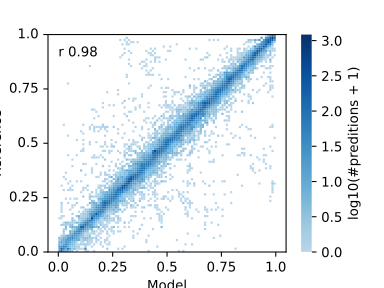

Data behind this chart, as committed beside it:
	0.0	0.01	0.02	0.03	0.04	0.05	0.06	0.07	0.08	0.09	0.1	0.11	0.12	0.13	0.14	0.15	0.16	0.17	0.18	0.19	0.2	0.21	0.22
0.0	1.255	1.114	1.415	0.9031	0.9031	0.301	0.699	0.0	0.7782	0.0	0.0	0.0	0.301	0.301	0.0	0.0	0.6021	0.0	0.0	0.0	0.0	0.0	0.0
0.01	2.053	2.371	1.633	0.7782	1.176	0.8451	0.4771	0.301	0.4771	0.4771	0.301	0.301	0.4771	0.0	0.0	0.0	0.0	0.0	0.0	0.0	0.0	0.0	0.301
0.02	0.9542	1.799	1.806	1.301	0.9031	0.9542	0.9031	0.4771	0.301	0.4771	0.0	0.0	0.301	0.0	0.0	0.301	0.0	0.0	0.0	0.0	0.301	0.0	0.0
0.03	0.7782	0.9542	1.568	1.477	1.279	1.114	0.699	0.699	0.6021	0.4771	0.4771	0.6021	0.301	0.6021	0.301	0.0	0.301	0.0	0.0	0.301	0.0	0.0	0.301
0.04	0.7782	1.833	1.0	1.23	1.204	1.255	1.279	1.0	0.8451	0.0	0.301	0.4771	0.0	0.4771	1.114	0.301	0.0	0.301	0.0	0.301	0.0	0.301	0.0
0.05	0.4771	1.146	0.6021	0.9542	1.176	1.322	1.462	1.146	1.041	0.9542	0.301	0.6021	0.4771	0.301	0.6021	0.4771	0.0	0.301	0.301	0.0	0.0	0.301	0.301
0.06	0.301	0.4771	0.4771	0.8451	0.6021	1.255	1.643	1.633	1.041	0.699	0.301	1.0	0.6021	0.301	0.4771	0.4771	0.4771	0.301	0.0	0.4771	0.0	0.0	0.301
0.07	0.0	0.7782	0.6021	0.6021	0.7782	0.9031	1.342	1.447	1.778	1.279	0.4771	0.699	0.301	0.301	0.301	0.0	0.0	0.301	0.4771	0.0	0.0	0.0	0.0
0.08	0.0	0.0	0.301	0.0	0.0	0.9031	1.041	1.255	1.491	1.653	1.0	0.9542	1.0	0.7782	0.301	0.4771	0.4771	0.0	0.301	0.6021	0.0	0.0	0.301
0.09	0.0	0.0	0.301	0.0	0.0	0.8451	0.699	0.9031	1.447	1.681	1.462	1.079	0.7782	0.4771	0.0	0.4771	0.7782	0.4771	0.0	0.301	0.6021	0.0	0.301
0.1	0.0	0.0	0.301	0.301	0.0	0.0	0.301	0.699	1.041	1.447	1.716	2.29	1.38	0.9031	0.301	0.4771	0.0	0.0	0.301	0.699	0.0	0.6021	0.0
0.11	0.0	0.0	0.0	0.301	0.0	0.4771	0.6021	0.6021	0.699	1.114	1.602	2.497	1.756	1.322	0.7782	0.6021	0.301	0.301	0.301	0.0	0.4771	0.4771	0.301
0.12	0.0	1.643	0.4771	0.4771	0.301	0.6021	0.699	0.0	0.0	0.699	1.204	1.462	2.064	1.875	1.23	0.6021	0.301	0.4771	0.0	0.4771	0.4771	0.301	0.699
0.13	0.0	0.0	0.301	0.301	0.301	0.301	0.6021	0.301	0.301	0.6021	0.9031	1.279	1.633	1.968	1.681	1.204	0.6021	0.4771	0.6021	0.301	0.4771	0.0	0.6021
0.14	0.0	0.0	0.0	0.0	0.0	0.0	0.301	0.6021	0.0	0.4771	0.4771	1.146	1.301	1.342	1.982	1.114	0.9031	1.079	0.7782	0.699	0.4771	0.699	0.7782
0.15	0.4771	0.301	0.0	0.0	0.0	0.0	0.301	0.0	0.0	0.301	0.699	1.176	1.041	1.23	1.681	3.027	1.681	1.204	1.114	0.699	0.6021	0.4771	0.4771
0.16	0.0	0.301	0.301	0.0	0.0	0.0	0.0	0.0	0.301	0.301	0.301	0.9542	0.6021	1.0	1.255	1.672	1.857	1.623	1.23	1.114	0.9031	0.7782	1.041
0.17	0.0	0.0	0.0	0.0	0.0	0.0	0.301	0.0	0.0	0.0	0.4771	0.6021	0.4771	0.4771	0.9542	1.431	1.591	2.551	1.623	1.447	1.477	1.176	0.9031
0.18	0.0	0.301	0.0	0.0	0.0	0.0	0.0	0.0	0.0	0.301	0.0	1.0	0.4771	0.301	0.6021	1.342	1.591	1.869	2.0	1.74	1.544	1.362	0.301
0.19	0.0	0.301	0.0	0.0	0.0	0.6021	0.0	0.0	0.0	0.0	0.0	0.0	0.4771	0.4771	0.301	0.301	1.23	1.431	1.919	1.94	1.724	1.58	1.322
0.2	0.0	0.301	0.0	0.0	0.0	0.0	0.301	0.0	0.0	0.0	0.4771	0.301	0.0	0.0	0.0	0.301	0.699	0.8451	1.633	1.724	2.021	1.982	1.82
0.21	0.0	0.6021	0.0	0.0	0.0	0.0	0.6021	0.301	0.0	0.0	0.0	0.0	0.0	0.301	0.0	0.7782	0.301	0.4771	1.0	1.431	1.908	2.083	2.158
0.22	0.0	0.301	0.0	0.0	0.4771	0.0	0.0	0.0	0.301	0.0	0.0	0.0	0.0	0.0	0.4771	0.301	0.699	0.301	0.4771	1.0	1.342	1.799	2.049
0.23	0.0	0.0	0.0	0.0	0.0	0.0	0.0	0.0	0.0	0.0	0.0	0.0	0.0	0.0	0.0	0.4771	0.301	0.0	0.4771	0.7782	1.23	1.491	1.991
0.24	0.0	0.0	0.0	0.301	0.0	0.4771	0.0	0.301	0.6021	0.0	0.0	0.0	0.0	0.0	0.301	0.0	0.0	0.0	0.301	0.699	0.9542	1.204	1.505
0.25	0.0	0.0	0.0	0.0	0.0	0.0	0.0	0.0	0.0	0.0	0.0	0.6021	0.0	0.0	0.301	0.301	0.301	0.4771	0.301	1.0	0.6021	1.176	0.9031
0.26	0.0	0.0	0.0	0.0	0.0	0.0	0.0	0.0	0.0	0.0	0.0	0.0	0.0	0.0	0.301	0.0	0.0	0.301	0.6021	0.301	1.079	1.114	1.0
0.27	0.0	0.0	0.0	0.0	0.0	0.0	0.0	0.0	0.0	0.0	0.301	0.0	0.0	0.0	0.0	0.4771	0.0	0.4771	0.0	0.6021	0.6021	0.8451	0.7782
0.28	0.0	0.0	0.301	0.0	0.301	0.301	0.301	0.0	0.0	0.0	0.0	0.699	0.0	0.301	0.0	0.0	0.0	0.301	0.0	0.6021	0.6021	0.0	0.0
0.29	0.0	0.0	0.0	0.0	0.0	0.4771	0.0	0.0	0.0	0.0	0.0	1.0	0.6021	0.0	0.0	0.0	0.0	0.0	0.301	0.301	0.0	0.301	0.301
0.3	0.0	0.6021	0.0	0.0	0.0	0.0	0.301	0.0	0.0	0.0	0.0	0.0	0.0	0.4771	0.0	0.0	0.0	0.0	0.301	0.4771	0.301	0.301	0.0
0.31	0.0	0.0	0.0	0.0	0.301	0.0	0.0	0.0	0.0	0.0	0.0	0.0	0.0	0.0	0.0	0.0	0.0	0.0	0.0	0.0	0.0	0.0	0.301
0.32	0.0	0.0	0.0	0.0	0.0	0.301	0.0	0.0	0.301	0.0	0.4771	0.0	0.0	0.0	0.0	0.0	0.0	0.0	0.0	0.0	0.4771	0.4771	0.0
0.33	0.0	0.0	0.0	0.301	0.0	0.0	0.0	0.0	0.0	0.0	0.0	0.0	0.0	0.0	0.0	0.0	0.0	0.0	0.0	0.0	0.0	0.6021	0.6021
0.34	0.0	0.0	0.301	0.0	0.0	0.0	0.0	0.0	0.0	0.0	0.0	0.0	0.0	0.0	0.0	0.0	0.0	0.6021	0.4771	0.0	0.0	0.0	0.0
0.35	0.0	0.0	0.0	0.0	0.0	0.0	0.0	0.0	0.0	0.0	0.0	0.0	0.301	0.0	0.0	0.0	0.0	0.0	0.0	0.4771	0.0	0.301	0.301
0.36	0.0	0.0	0.0	0.301	0.0	0.0	0.0	0.0	0.0	0.0	0.0	0.0	0.0	0.0	0.0	0.301	0.0	0.0	0.0	0.301	0.0	0.301	0.0
0.37	0.0	0.0	0.0	0.0	0.0	0.0	0.0	0.0	0.0	0.0	0.301	0.0	0.0	0.0	0.0	0.301	0.0	0.0	0.0	0.0	0.0	0.0	0.0
0.38	0.0	0.0	0.0	0.0	0.0	0.0	0.0	0.0	0.0	0.0	0.0	0.0	0.0	0.0	0.0	0.301	0.0	0.0	0.0	0.0	0.0	0.0	0.0
0.39	0.0	0.0	0.0	0.0	0.0	0.0	0.301	0.0	0.0	0.0	0.0	0.0	0.0	0.0	0.0	0.0	0.0	0.0	0.0	0.0	0.301	0.0	0.0
0.4	0.0	0.0	0.0	0.0	0.0	0.0	0.0	0.0	0.0	0.0	0.0	0.301	0.301	0.0	0.0	0.0	0.0	0.301	0.0	0.0	0.0	0.0	0.0
0.41	0.0	0.0	0.0	0.0	0.0	0.0	0.0	0.0	0.0	0.0	0.0	0.0	0.0	0.0	0.0	0.0	0.0	0.0	0.0	0.0	0.0	0.0	0.0
0.42	0.0	0.0	0.0	0.0	0.0	0.0	0.301	0.0	0.0	0.0	0.0	0.0	0.0	0.0	0.0	0.0	0.0	0.0	0.0	0.0	0.0	0.301	0.0
0.43	0.0	0.0	0.0	0.0	0.0	0.0	0.0	0.0	0.0	0.0	0.0	0.0	0.0	0.0	0.0	0.301	0.301	0.301	0.301	0.0	0.301	0.0	0.0
0.44	0.0	0.0	0.0	0.0	0.301	0.0	0.0	0.0	0.301	0.0	0.0	0.0	0.0	0.0	0.0	0.0	0.301	0.0	0.0	0.301	0.0	0.0	0.0
0.45	0.0	0.0	0.0	0.0	0.0	0.0	0.0	0.0	0.0	0.0	0.0	0.0	0.0	0.0	0.0	0.0	0.0	0.0	0.0	0.0	0.0	0.0	0.0
0.46	0.0	0.0	0.0	0.0	0.0	0.0	0.0	0.0	0.0	0.0	0.301	0.4771	0.0	0.0	0.0	0.0	0.0	0.0	0.0	0.0	0.301	0.301	0.0
0.47	0.0	0.0	0.0	0.0	0.0	0.0	0.0	0.0	0.0	0.0	0.0	0.6021	0.0	0.0	0.0	0.0	0.0	0.0	0.0	0.0	0.0	0.0	0.0
0.48	0.0	0.0	0.0	0.0	0.0	0.0	0.0	0.0	0.0	0.0	0.0	0.0	0.0	0.0	0.0	0.0	0.0	0.0	0.0	0.301	0.4771	0.0	0.301
0.49	0.0	0.0	0.0	0.0	0.0	0.0	0.0	0.0	0.0	0.0	0.0	0.301	0.0	0.0	0.301	0.0	0.0	0.0	0.0	0.0	0.0	0.7782	0.0
0.5	0.0	0.0	0.0	0.0	0.0	0.0	0.0	0.0	0.0	0.0	0.0	0.0	0.0	0.0	0.301	0.0	0.0	0.301	0.0	0.0	0.0	0.301	0.0
0.51	0.0	0.0	0.0	0.0	0.0	0.0	0.0	0.0	0.4771	0.0	0.0	0.301	0.0	0.0	0.0	0.0	0.0	0.0	0.0	0.0	0.0	0.0	0.0
0.52	0.0	0.0	0.0	0.0	0.0	0.0	0.0	0.0	0.0	0.0	0.0	0.0	0.0	0.0	0.0	0.0	0.0	0.0	0.0	0.0	0.0	0.0	0.0
0.53	0.0	0.0	0.0	0.0	0.301	0.0	0.0	0.0	0.0	0.0	0.0	0.0	0.0	0.0	0.0	0.0	0.0	0.0	0.0	0.0	0.0	0.301	0.0
0.54	0.0	0.0	0.0	0.0	0.0	0.0	0.0	0.0	0.0	0.0	0.0	0.301	0.0	0.0	0.0	0.0	0.0	0.0	0.0	0.0	0.0	0.0	0.0
0.55	0.0	0.0	0.0	0.0	0.0	0.0	0.0	0.0	0.0	0.0	0.301	0.0	0.0	0.0	0.0	0.0	0.301	0.0	0.301	0.0	0.0	0.0	0.301
0.56	0.0	0.0	0.0	0.0	0.0	0.0	0.0	0.0	0.0	0.0	0.0	0.0	0.0	0.0	0.301	0.0	0.4771	0.0	0.0	0.301	0.0	0.301	0.0
0.57	0.0	0.0	0.0	0.0	0.0	0.0	0.0	0.0	0.0	0.0	0.0	0.0	0.0	0.0	0.301	0.0	0.301	0.4771	0.301	0.301	0.301	0.301	0.4771
0.58	0.0	0.0	0.301	0.0	0.0	0.0	0.0	0.0	0.0	0.0	0.0	0.301	0.0	0.0	0.0	0.301	0.0	0.0	0.0	0.0	0.301	0.0	0.0
0.59	0.0	0.0	0.0	0.0	0.0	0.0	0.0	0.0	0.0	0.0	0.0	0.0	0.0	0.0	0.0	0.0	0.0	0.0	0.0	0.0	0.0	0.0	0.0
... 40 more rows
